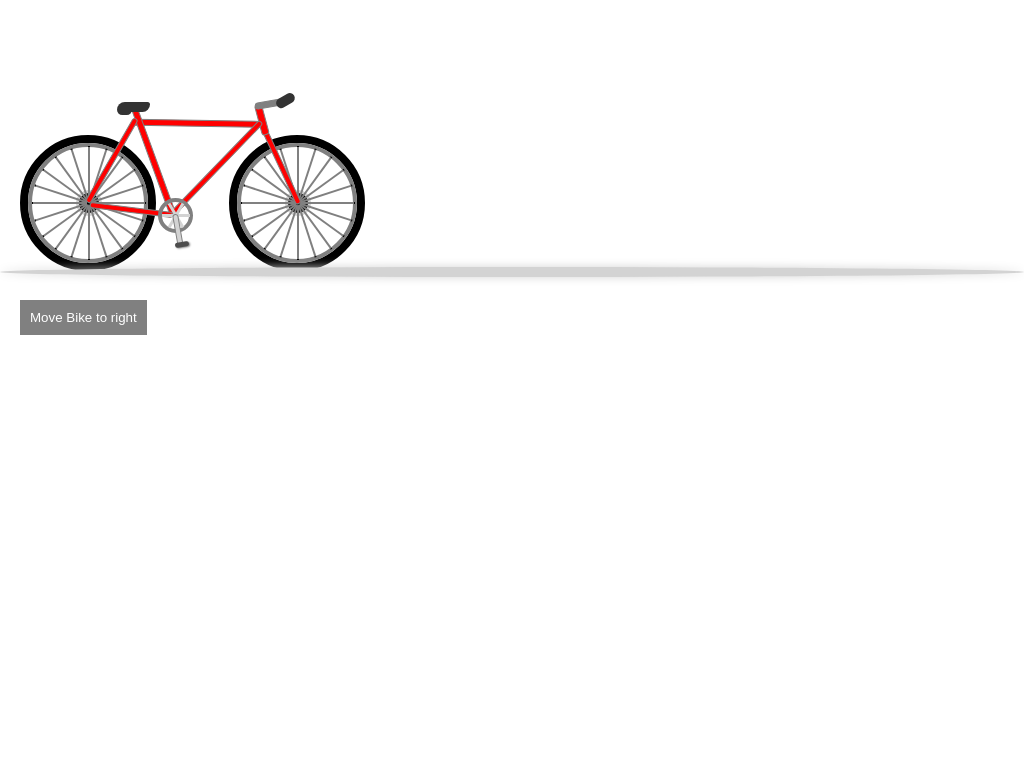

Reproduce this picture with HTML and CSS.

<!-- file: index.html -->
<!DOCTYPE html>
<html>
<head>
    <meta charset="utf-8" />
    <meta http-equiv="X-UA-Compatible" content="IE=edge">
    <title>CSS Bicycle</title>
    <meta name="viewport" content="width=device-width, initial-scale=1">
    <link rel="stylesheet" type="text/css" media="screen" href="bike.css" />
</head>
<body>
    <div class="bike" id="bike">
        <!-- <h3>Bicycle with pure css, no image</h3> -->
        <div class="frame front-fork"></div>
        <div class="frame steer">
            <div class="handle"></div>
        </div>
        <div class="frame top-frame"></div>
        <div class="frame head-frame"></div>
        <div class="frame back-fork"></div>
        <div class="frame seat-stays"></div>
        <div class="frame chain-stays"></div>
        <div class="frame down-tube"></div>
        <div class="paddler">
            <div class="step-on"></div>
            <div class="foot"></div>
            <div class="spoke spoke-1"></div>
            <div class="spoke spoke-2"></div>
            <div class="spoke spoke-3"></div>
            <div class="spoke spoke-4"></div>
            <div class="spoke spoke-5"></div>
            <div class="spoke spoke-6"></div>
        </div>
        <div class="seat">
            <div class="body"></div>
        </div>

        <div class="backwheel">
            <div class="rim">
                <div class="center"></div>
                <div class="spoke spoke-1"></div>
                <div class="spoke spoke-2"></div>
                <div class="spoke spoke-3"></div>
                <div class="spoke spoke-4"></div>
                <div class="spoke spoke-5"></div>
                <div class="spoke spoke-6"></div>
                <div class="spoke spoke-7"></div>
                <div class="spoke spoke-8"></div>
                <div class="spoke spoke-9"></div>
                <div class="spoke spoke-10"></div>
                <div class="spoke spoke-11"></div>
                <div class="spoke spoke-12"></div>
                <div class="spoke spoke-13"></div>
                <div class="spoke spoke-14"></div>
                <div class="spoke spoke-15"></div>
                <div class="spoke spoke-16"></div>
                <div class="spoke spoke-17"></div>
                <div class="spoke spoke-18"></div>
                <div class="spoke spoke-19"></div>
                <div class="spoke spoke-20"></div>
            </div>
        </div>
        <div class="frontwheel">
            <div class="rim">
                <div class="center"></div>
                <div class="spoke spoke-1"></div>
                <div class="spoke spoke-2"></div>
                <div class="spoke spoke-3"></div>
                <div class="spoke spoke-4"></div>
                <div class="spoke spoke-5"></div>
                <div class="spoke spoke-6"></div>
                <div class="spoke spoke-7"></div>
                <div class="spoke spoke-8"></div>
                <div class="spoke spoke-9"></div>
                <div class="spoke spoke-10"></div>
                <div class="spoke spoke-11"></div>
                <div class="spoke spoke-12"></div>
                <div class="spoke spoke-13"></div>
                <div class="spoke spoke-14"></div>
                <div class="spoke spoke-15"></div>
                <div class="spoke spoke-16"></div>
                <div class="spoke spoke-17"></div>
                <div class="spoke spoke-18"></div>
                <div class="spoke spoke-19"></div>
                <div class="spoke spoke-20"></div>
            </div>
        </div>
        <!-- <div class="wheel-shadows">
            <div class="back"></div>
            <div class="front"></div>
        </div> -->
    </div>
    <div class="floor" id="floor"></div>
    <button id="moveBike">Move Bike to right</button>
    <script>
        var bike = document.getElementById('bike');
        // console.log(bike.className)

        document.getElementById('moveBike').addEventListener('click', function (event) {
            // console.log('button clicked')

            if (document.getElementById('bike').className.indexOf('move') == -1) {
                var newClass = bike.className + ' move'
                bike.className = newClass;
                event.target.innerText = 'Move Bike to Left'
                // setTimeout(function () {
                //     bike.className = 'bike'
                // }, 5000)
            } else {
                event.target.innerText = 'Move Bike to Right'
                bike.className = 'bike'
            }
        })

        document.getElementsByClassName('frame').addEventListener('click', function (event) {
            if (document.getElementById('bike').className.indexOf('move') == -1) {
                var newClass = bike.className + ' move'
                bike.className = newClass;
                // event.target.innerText = 'Move Bike to Left'
                // setTimeout(function () {
                //     bike.className = 'bike'
                // }, 5000)
            } else {
                // event.target.innerText = 'Move Bike to Right'
                bike.className = 'bike'
            }
        })
    </script>
</body>
</html>

/* file: bike.css */
/*
*   Author: Ahmed Dawuda
*  
*/
* {
  margin: 0;
  padding: 0;
}

.bike {
  width: 400px;
  height: 250px;
  position: relative;
  margin: 20px;
  transition: transform 5s;
}
.bike h3 {
  text-align: center;
  width: 90%;
  font-weight: normal;
}
.bike .backwheel, .bike .frontwheel {
  transition: transform 5s;
  width: 120px;
  height: 120px;
  border-radius: 100%;
  border: 8px solid black;
  position: absolute;
  top: 115px;
}
.bike .backwheel .rim, .bike .frontwheel .rim {
  height: 93%;
  width: 93%;
  border-radius: 100%;
  border: 4px solid grey;
  position: absolute;
}
.bike .backwheel .rim .center, .bike .frontwheel .rim .center {
  background: black;
  height: 20px;
  width: 20px;
  border: 3px solid lightgray;
  border-radius: 100%;
  position: absolute;
  top: 43px;
  right: 42px;
}
.bike .backwheel .rim .spoke, .bike .frontwheel .rim .spoke {
  width: 54px;
  height: 2px;
  background: grey;
  position: absolute;
  border-left: 1px solid black;
  border-right: 2px solid black;
  top: 55px;
  left: 0px;
}
.bike .backwheel .rim .spoke.spoke-1, .bike .frontwheel .rim .spoke.spoke-1 {
  transform: rotate(18deg);
  transform-origin: 100% 50%;
}
.bike .backwheel .rim .spoke.spoke-2, .bike .frontwheel .rim .spoke.spoke-2 {
  transform: rotate(36deg);
  transform-origin: 100% 50%;
}
.bike .backwheel .rim .spoke.spoke-3, .bike .frontwheel .rim .spoke.spoke-3 {
  transform: rotate(54deg);
  transform-origin: 100% 50%;
}
.bike .backwheel .rim .spoke.spoke-4, .bike .frontwheel .rim .spoke.spoke-4 {
  transform: rotate(72deg);
  transform-origin: 100% 50%;
}
.bike .backwheel .rim .spoke.spoke-5, .bike .frontwheel .rim .spoke.spoke-5 {
  transform: rotate(90deg);
  transform-origin: 100% 50%;
}
.bike .backwheel .rim .spoke.spoke-6, .bike .frontwheel .rim .spoke.spoke-6 {
  transform: rotate(108deg);
  transform-origin: 100% 50%;
}
.bike .backwheel .rim .spoke.spoke-7, .bike .frontwheel .rim .spoke.spoke-7 {
  transform: rotate(126deg);
  transform-origin: 100% 50%;
}
.bike .backwheel .rim .spoke.spoke-8, .bike .frontwheel .rim .spoke.spoke-8 {
  transform: rotate(144deg);
  transform-origin: 100% 50%;
}
.bike .backwheel .rim .spoke.spoke-9, .bike .frontwheel .rim .spoke.spoke-9 {
  transform: rotate(162deg);
  transform-origin: 100% 50%;
}
.bike .backwheel .rim .spoke.spoke-10, .bike .frontwheel .rim .spoke.spoke-10 {
  transform: rotate(180deg);
  transform-origin: 100% 50%;
}
.bike .backwheel .rim .spoke.spoke-11, .bike .frontwheel .rim .spoke.spoke-11 {
  transform: rotate(198deg);
  transform-origin: 100% 50%;
}
.bike .backwheel .rim .spoke.spoke-12, .bike .frontwheel .rim .spoke.spoke-12 {
  transform: rotate(216deg);
  transform-origin: 100% 50%;
}
.bike .backwheel .rim .spoke.spoke-13, .bike .frontwheel .rim .spoke.spoke-13 {
  transform: rotate(234deg);
  transform-origin: 100% 50%;
}
.bike .backwheel .rim .spoke.spoke-14, .bike .frontwheel .rim .spoke.spoke-14 {
  transform: rotate(252deg);
  transform-origin: 100% 50%;
}
.bike .backwheel .rim .spoke.spoke-15, .bike .frontwheel .rim .spoke.spoke-15 {
  transform: rotate(270deg);
  transform-origin: 100% 50%;
}
.bike .backwheel .rim .spoke.spoke-16, .bike .frontwheel .rim .spoke.spoke-16 {
  transform: rotate(288deg);
  transform-origin: 100% 50%;
}
.bike .backwheel .rim .spoke.spoke-17, .bike .frontwheel .rim .spoke.spoke-17 {
  transform: rotate(306deg);
  transform-origin: 100% 50%;
}
.bike .backwheel .rim .spoke.spoke-18, .bike .frontwheel .rim .spoke.spoke-18 {
  transform: rotate(324deg);
  transform-origin: 100% 50%;
}
.bike .backwheel .rim .spoke.spoke-19, .bike .frontwheel .rim .spoke.spoke-19 {
  transform: rotate(342deg);
  transform-origin: 100% 50%;
}
.bike .backwheel .rim .spoke.spoke-20, .bike .frontwheel .rim .spoke.spoke-20 {
  transform: rotate(360deg);
  transform-origin: 100% 50%;
}
.bike .frontwheel {
  right: 55px;
}
.bike .frame {
  background: red;
  height: 5px;
  border: 1px solid grey;
  width: 200px;
  margin: 1px;
  position: absolute;
  border-radius: 3px;
  z-index: 3;
}
.bike .frame.steer {
  position: absolute;
  top: 82px;
  right: 132px;
  z-index: 10;
  width: 30px;
  background: grey;
  transform: rotate(-10deg);
  transform-origin: 0% 50%;
}
.bike .frame.steer .handle {
  width: 20px;
  height: 10px;
  background: #333333;
  position: absolute;
  right: -10px;
  top: -3px;
  border-radius: 10px;
  transform: rotate(-20deg);
}
.bike .frame.top-frame {
  position: absolute;
  top: 100px;
  width: 130px;
  right: 155px;
  transform: rotate(1deg);
  transform-origin: 100% 50%;
}
.bike .frame.front-fork {
  right: 120px;
  top: 180px;
  height: 4px;
  width: 80px;
  transform: rotate(65deg);
  transform-origin: 100% 50%;
}
.bike .frame.head-frame {
  right: 153px;
  top: 110px;
  height: 6px;
  width: 30px;
  transform: rotate(75deg);
  transform-origin: 100% 50%;
}
.bike .frame.back-fork {
  left: 40px;
  top: 190px;
  height: 5px;
  width: 110px;
  transform: rotate(70deg);
  transform-origin: 100% 50%;
}
.bike .frame.seat-stays {
  left: 64px;
  top: 180px;
  height: 4px;
  width: 95px;
  transform: rotate(-60deg);
  transform-origin: 0% 0%;
}
.bike .frame.down-tube {
  left: 150px;
  top: 190px;
  height: 4px;
  width: 125px;
  transform: rotate(-46deg);
  transform-origin: 0% 0%;
}
.bike .frame.chain-stays {
  left: 69px;
  top: 181px;
  height: 4px;
  width: 82px;
  transform: rotate(7deg);
  transform-origin: 0% 0%;
}
.bike .seat {
  background: #333333;
  height: 10px;
  width: 20px;
  border-bottom-right-radius: 15px;
  border-top-right-radius: 5px;
  position: absolute;
  top: 82px;
  left: 110px;
  z-index: 10;
}
.bike .seat .body {
  position: absolute;
  left: -13px;
  background: #333333;
  height: 13px;
  width: 15px;
  border-top-left-radius: 15px;
  border-bottom-left-radius: 10px;
  border-bottom-right-radius: 10px;
}
.bike .paddler {
  width: 35px;
  height: 35px;
  border-radius: 100%;
  border: 4px solid grey;
  box-sizing: border-box;
  position: absolute;
  transition: transform 5s;
  top: 178px;
  left: 138px;
  z-index: 5;
}
.bike .paddler .spoke {
  width: 14px;
  background: lightgrey;
  height: 3px;
  position: absolute;
  top: 12px;
  left: 0;
}
.bike .paddler .spoke.spoke-1 {
  transform: rotate(60deg);
  transform-origin: 100% 50%;
}
.bike .paddler .spoke.spoke-2 {
  transform: rotate(120deg);
  transform-origin: 100% 50%;
}
.bike .paddler .spoke.spoke-3 {
  transform: rotate(180deg);
  transform-origin: 100% 50%;
}
.bike .paddler .spoke.spoke-4 {
  transform: rotate(240deg);
  transform-origin: 100% 50%;
}
.bike .paddler .spoke.spoke-5 {
  transform: rotate(300deg);
  transform-origin: 100% 50%;
}
.bike .paddler .spoke.spoke-6 {
  transform: rotate(360deg);
  transform-origin: 100% 50%;
}
.bike .paddler .step-on {
  background: lightgrey;
  border: 1px solid grey;
  width: 30px;
  height: 4px;
  position: absolute;
  top: 9px;
  border-radius: 3px;
  left: 13px;
  z-index: 6;
  transform: rotate(80deg);
  transform-origin: 0% 50%;
}
.bike .paddler .foot {
  position: absolute;
  width: 14px;
  height: 5px;
  z-index: 10;
  background: #4d4d4d;
  box-shadow: 1px 1px 2px grey;
  top: 40px;
  left: 13px;
  border-radius: 5px;
  transform: rotate(-10deg);
}
.bike .wheel-shadows {
  height: 1px;
  width: 100%;
  position: absolute;
  top: 260px;
}
.bike .wheel-shadows .back {
  height: 2px;
  width: 130px;
  background: lightgrey;
  border-radius: 100%;
  box-shadow: 1px 1px 7px grey;
}
.bike .wheel-shadows .front {
  height: 2px;
  width: 130px;
  background: lightgrey;
  border-radius: 100%;
  box-shadow: 1px 1px 7px grey;
  position: absolute;
  right: 60px;
}

.move {
  transform: translateX(1500px);
}
.move .backwheel, .move .frontwheel {
  transform: rotate(360deg);
}
.move .paddler {
  transform: rotate(360deg);
}

#moveBike {
  padding: 10px;
  background: grey;
  color: white;
  border: none;
  outline: none;
  margin-left: 20px;
  cursor: pointer;
}
#moveBike:hover {
  background: grey;
  box-shadow: 1px 1px 2px lightgrey;
}
#moveBike:active {
  background: lightgrey;
}

.floor {
  width: 100%;
  height: 10px;
  background: lightgrey;
  position: relative;
  top: -23px;
  border-radius: 100%;
  box-shadow: 0px 0px 10px lightgrey;
  transition: display 0.5s;
}

/*# sourceMappingURL=bike.css.map */
